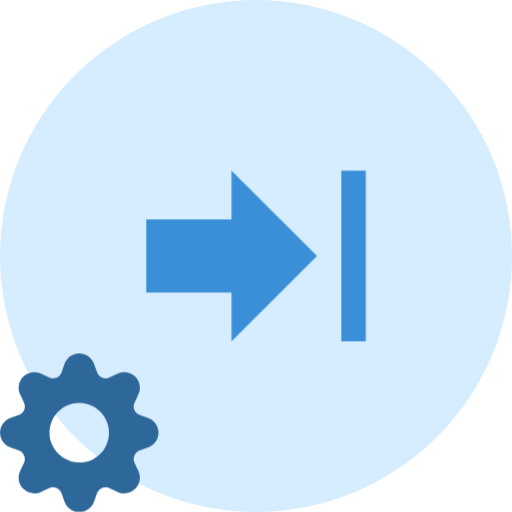
t = 0.00 s
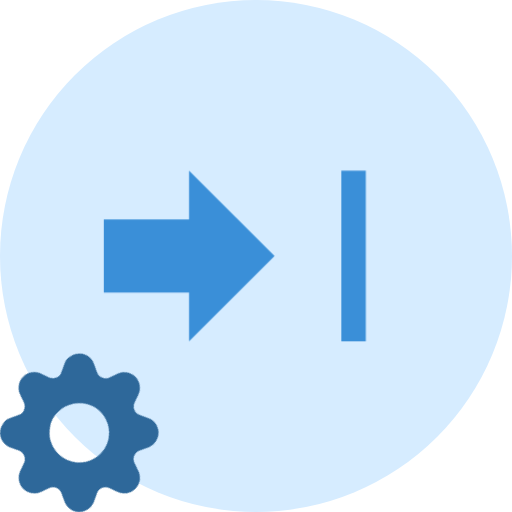
t = 0.75 s
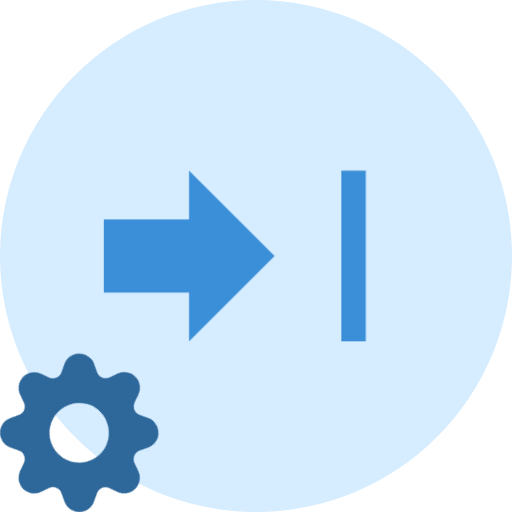
t = 1.25 s
t = 2.00 s: frame unchanged from t = 0.00 s, image omitted
t = 2.75 s: frame unchanged from t = 0.75 s, image omitted
t = 3.25 s: frame unchanged from t = 1.25 s, image omitted

The animated SVG that drew these frames (rendered in a browser with its animation timeline set to each time). Animation: 2 CSS @keyframes rules; one cycle of 4.00 s, repeats indefinitely.

<svg id="eVP4MHN2rSf1" xmlns="http://www.w3.org/2000/svg" xmlns:xlink="http://www.w3.org/1999/xlink" viewBox="0 0 42 42" shape-rendering="geometricPrecision" text-rendering="geometricPrecision"><style><![CDATA[#eVP4MHN2rSf5_to {animation: eVP4MHN2rSf5_to__to 4000ms linear infinite normal forwards}@keyframes eVP4MHN2rSf5_to__to { 0% {transform: translate(21px,19px);animation-timing-function: cubic-bezier(0.420000,0,0.580000,1)} 25% {transform: translate(21px,15px);animation-timing-function: cubic-bezier(0.420000,0,0.580000,1)} 50% {transform: translate(21px,19px);animation-timing-function: cubic-bezier(0.420000,0,0.580000,1)} 75% {transform: translate(21px,15px);animation-timing-function: cubic-bezier(0.420000,0,0.580000,1)} 100% {transform: translate(21px,19px)}} #eVP4MHN2rSf7_tr {animation: eVP4MHN2rSf7_tr__tr 4000ms linear infinite normal forwards}@keyframes eVP4MHN2rSf7_tr__tr { 0% {transform: translate(6.500000px,35.500000px) rotate(0deg)} 100% {transform: translate(6.500000px,35.500000px) rotate(720deg)}}]]></style><g id="eVP4MHN2rSf2"><circle id="eVP4MHN2rSf3" r="21" transform="matrix(1 0 0 1 21 21)" fill="rgb(214,236,255)" fill-rule="evenodd" stroke="none" stroke-width="1"/><g id="eVP4MHN2rSf4" transform="matrix(0 -1 1 0 0 42)"><g id="eVP4MHN2rSf5_to" transform="translate(21,19)"><polygon id="eVP4MHN2rSf5" points="28,19 24,19 24,12 18,12 18,19 14,19 21,26" transform="translate(-21,-19)" fill="rgb(58,143,216)" stroke="none" stroke-width="1"/></g><polygon id="eVP4MHN2rSf6" points="0,0 0,2 14,2 14,0" transform="matrix(1 0 0 1 14 28)" fill="rgb(58,143,216)" stroke="none" stroke-width="1"/></g></g><g id="eVP4MHN2rSf7_tr" transform="translate(6.500000,35.500000) rotate(0)"><path id="eVP4MHN2rSf7" d="M12.145139,5.288957L11.459367,5.045729C11.260782,4.975131,11.101437,4.823644,11.020889,4.628874C10.940341,4.434104,10.946143,4.214314,11.036854,4.024064L11.036854,4.024064L11.348864,3.366971C11.582069,2.875285,11.480861,2.290059,11.096077,1.905257C10.711294,1.520456,10.126097,1.419243,9.634434,1.652459L8.977372,1.965026C8.787023,2.055330,8.567335,2.060791,8.372735,1.980056C8.178134,1.899321,8.026827,1.739944,7.956298,1.541409L7.712541,0.856146C7.529787,0.343557,7.044422,0.001303,6.500252,0.001303C5.956082,0.001303,5.470718,0.343557,5.287964,0.856146L5.044206,1.541950C4.973565,1.740388,4.822211,1.899637,4.627623,1.980263C4.433036,2.060889,4.213411,2.055353,4.023133,1.965026L3.366070,1.652459C2.874408,1.419243,2.289211,1.520456,1.904427,1.905257C1.519644,2.290059,1.418436,2.875285,1.651641,3.366971L1.963651,4.024064C2.054185,4.214336,2.059896,4.434053,1.979369,4.628772C1.898842,4.823491,1.739613,4.974990,1.541138,5.045729L0.855366,5.289498C0.342670,5.471988,0.000252,5.957345,0.000252,6.501574C0.000252,7.045803,0.342670,7.531160,0.855366,7.713650L1.541138,7.957419C1.739578,8.028036,1.898807,8.179432,1.979342,8.374067C2.059876,8.568702,2.054175,8.788348,1.963651,8.978542L1.651641,9.635636C1.418436,10.127322,1.519644,10.712547,1.904427,11.097349C2.289211,11.482151,2.874408,11.583364,3.366070,11.350147L4.023133,11.038123C4.213366,10.947440,4.433137,10.941723,4.627828,11.022391C4.822518,11.103060,4.973848,11.262541,5.044206,11.461198L5.287964,12.146461C5.470718,12.659049,5.956082,13.001303,6.500252,13.001303C7.044422,13.001303,7.529787,12.659049,7.712541,12.146461L7.956298,11.460656C8.026912,11.262206,8.178300,11.102970,8.372926,11.022431C8.567551,10.941893,8.787187,10.947594,8.977372,11.038123L9.634434,11.350147C10.126097,11.583364,10.711294,11.482151,11.096077,11.097349C11.480861,10.712547,11.582069,10.127322,11.348864,9.635636L11.036854,8.978542C10.946330,8.788348,10.940628,8.568702,11.021163,8.374067C11.101698,8.179432,11.260927,8.028036,11.459367,7.957419L12.145139,7.713108C12.657835,7.530619,13.000252,7.045261,13.000252,6.501032C13.000252,5.956804,12.657835,5.471446,12.145139,5.288957ZM6.500506,8.937961C5.522257,8.923714,4.642152,8.337988,4.248136,7.438967C3.734472,6.190271,4.324308,4.759764,5.566794,4.240877C6.810551,3.741521,8.224055,4.328936,8.752369,5.564716C9.266033,6.813413,8.676196,8.243920,7.433710,8.762807C7.137933,8.884941,6.820257,8.944566,6.500506,8.937961Z" transform="translate(-6.500252,-6.501303)" fill="rgb(46,104,154)" stroke="none" stroke-width="1"/></g></svg>